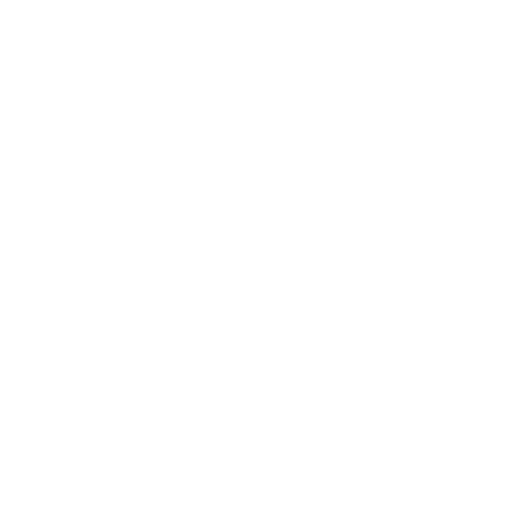
t = 0.00 s
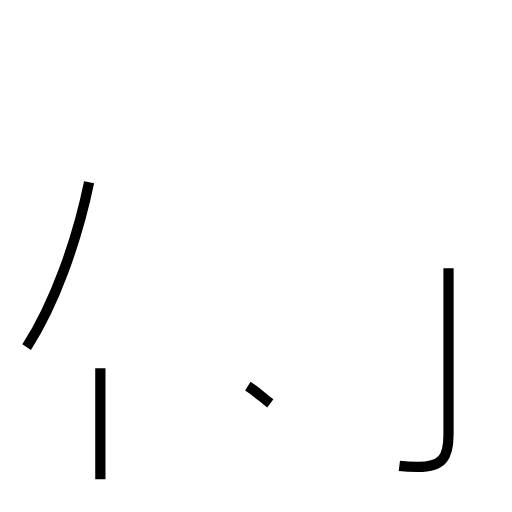
t = 1.62 s
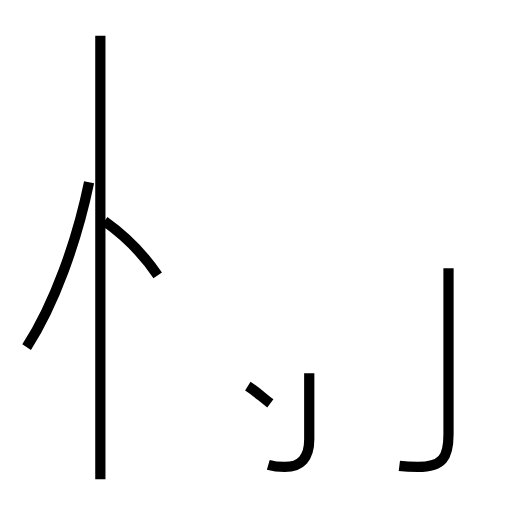
t = 3.19 s
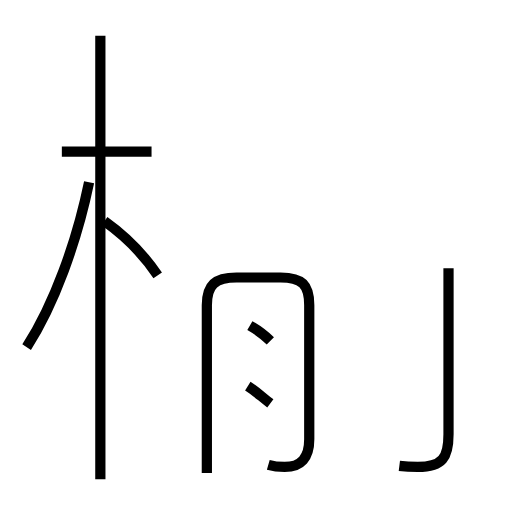
t = 4.62 s
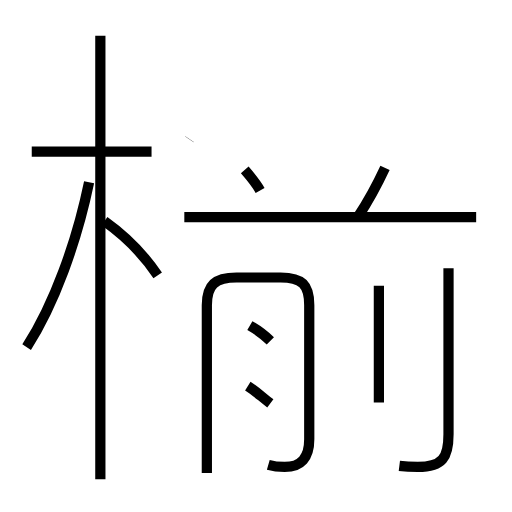
t = 6.14 s
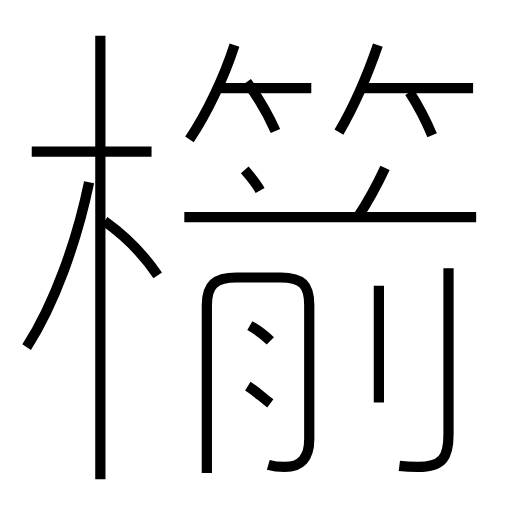
t = 7.66 s

The animated SVG that drew these frames (rendered in a browser with its animation timeline set to each time). Animation: 18 SMIL elements (animate=18); one cycle of 7.66 s.

<?xml version='1.0' encoding='utf-8'?>
<svg viewBox="0.0 -6.0 50.0 50.0" version="1.1" xmlns="http://www.w3.org/2000/svg"><rect x="-1000" y="-1000" width="2000" height="2000" stroke="white" fill="white" /><g style="fill:none;stroke:#000000;stroke-width:1"><path d="M 39.0 1.5 C 39.8 1.6 40.1 1.6 40.8 1.6 C 43.2 1.6 43.8 0.7 43.8 -1.6 L 43.8 -17.8 " transform="translate(0.0 38.0)" stroke-dasharray="23.180336966902306" stroke-dashoffset="23.180336966902306"><animate attributeName="stroke-dashoffset" from="23.180336966902306" to="0" dur="0.6954101090070691s" begin="0s" fill="freeze" /></path><path d="M 2.6 -10.1 C 5.3 -14.3 7.5 -20.4 8.7 -26.2 " transform="translate(0.0 38.0)" stroke-dasharray="17.304095308506977" stroke-dashoffset="17.304095308506977"><animate attributeName="stroke-dashoffset" from="17.304095308506977" to="0" dur="0.5191228592552093s" begin="0.6954101090070691s" fill="freeze" /></path><path d="M 26.4 -4.6 C 25.6 -5.2 25.0 -5.8 24.2 -6.3 " transform="translate(0.0 38.0)" stroke-dasharray="2.782075423324234" stroke-dashoffset="2.782075423324234"><animate attributeName="stroke-dashoffset" from="2.782075423324234" to="0" dur="0.08346226269972702s" begin="1.2145329682622785s" fill="freeze" /></path><path d="M 9.8 2.8 L 9.8 -40.5 " transform="translate(0.0 38.0)" stroke-dasharray="43.3" stroke-dashoffset="43.3"><animate attributeName="stroke-dashoffset" from="43.3" to="0" dur="1.299s" begin="1.2979952309620055s" fill="freeze" /></path><path d="M 15.4 -17.1 C 14.2 -18.9 12.3 -20.9 10.2 -22.4 " transform="translate(0.0 38.0)" stroke-dasharray="7.462457317319042" stroke-dashoffset="7.462457317319042"><animate attributeName="stroke-dashoffset" from="7.462457317319042" to="0" dur="0.22387371951957125s" begin="2.5969952309620057s" fill="freeze" /></path><path d="M 26.2 1.4 C 26.9 1.6 27.1 1.6 27.8 1.6 C 29.4 1.6 30.2 0.7 30.2 -1.1 L 30.2 -14.2 C 30.2 -16.2 29.5 -16.9 27.4 -16.9 L 23.1 -16.9 C 21.0 -16.9 20.2 -16.2 20.2 -14.2 L 20.2 2.2 " transform="translate(0.0 38.0)" stroke-dasharray="48.76975441570819" stroke-dashoffset="48.76975441570819"><animate attributeName="stroke-dashoffset" from="48.76975441570819" to="0" dur="1.4630926324712457s" begin="2.820868950481577s" fill="freeze" /></path><path d="M 26.4 -10.7 C 25.8 -11.3 25.1 -11.8 24.4 -12.2 " transform="translate(0.0 38.0)" stroke-dasharray="2.507313170836409" stroke-dashoffset="2.507313170836409"><animate attributeName="stroke-dashoffset" from="2.507313170836409" to="0" dur="0.07521939512509226s" begin="4.283961582952823s" fill="freeze" /></path><path d="M 14.8 -29.2 L 3.1 -29.2 " transform="translate(0.0 38.0)" stroke-dasharray="11.700000000000001" stroke-dashoffset="11.700000000000001"><animate attributeName="stroke-dashoffset" from="11.700000000000001" to="0" dur="0.35100000000000003s" begin="4.359180978077915s" fill="freeze" /></path><path d="M 37.0 -4.7 L 37.0 -16.1 " transform="translate(0.0 38.0)" stroke-dasharray="11.400000000000002" stroke-dashoffset="11.400000000000002"><animate attributeName="stroke-dashoffset" from="11.400000000000002" to="0" dur="0.342s" begin="4.710180978077915s" fill="freeze" /></path><path d="M 46.5 -22.8 L 18.0 -22.8 " transform="translate(0.0 38.0)" stroke-dasharray="28.5" stroke-dashoffset="28.5"><animate attributeName="stroke-dashoffset" from="28.5" to="0" dur="0.855s" begin="5.0521809780779146s" fill="freeze" /></path><path d="M 25.4 -25.4 C 25.0 -26.1 24.6 -26.6 23.9 -27.4 " transform="translate(0.0 38.0)" stroke-dasharray="2.5047974730094067" stroke-dashoffset="2.5047974730094067"><animate attributeName="stroke-dashoffset" from="2.5047974730094067" to="0" dur="0.0751439241902822s" begin="5.907180978077914s" fill="freeze" /></path><path d="M 35.0 -22.9 C 36.0 -24.4 36.9 -26.1 37.6 -27.6 " transform="translate(0.0 38.0)" stroke-dasharray="5.376135827605966" stroke-dashoffset="5.376135827605966"><animate attributeName="stroke-dashoffset" from="5.376135827605966" to="0" dur="0.16128407482817897s" begin="5.982324902268196s" fill="freeze" /></path><path d="M 18.5 -30.4 C 20.2 -32.9 21.9 -36.5 22.9 -39.6 " transform="translate(0.0 38.0)" stroke-dasharray="10.228226130142925" stroke-dashoffset="10.228226130142925"><animate attributeName="stroke-dashoffset" from="10.228226130142925" to="0" dur="0.30684678390428777s" begin="6.143608977096376s" fill="freeze" /></path><path d="M 26.9 -31.2 C 26.2 -32.8 25.2 -34.5 24.1 -36.0 " transform="translate(0.0 38.0)" stroke-dasharray="5.5676895107031426" stroke-dashoffset="5.5676895107031426"><animate attributeName="stroke-dashoffset" from="5.5676895107031426" to="0" dur="0.16703068532109427s" begin="6.450455761000663s" fill="freeze" /></path><path d="M 30.4 -35.4 L 20.9 -35.4 " transform="translate(0.0 38.0)" stroke-dasharray="9.5" stroke-dashoffset="9.5"><animate attributeName="stroke-dashoffset" from="9.5" to="0" dur="0.285s" begin="6.617486446321758s" fill="freeze" /></path><path d="M 33.1 -31.1 C 34.8 -34.0 36.0 -37.0 36.9 -39.6 " transform="translate(0.0 38.0)" stroke-dasharray="9.325967774603903" stroke-dashoffset="9.325967774603903"><animate attributeName="stroke-dashoffset" from="9.325967774603903" to="0" dur="0.2797790332381171s" begin="6.902486446321758s" fill="freeze" /></path><path d="M 42.2 -30.8 C 41.7 -32.0 40.9 -33.6 40.0 -35.0 " transform="translate(0.0 38.0)" stroke-dasharray="4.746893637949952" stroke-dashoffset="4.746893637949952"><animate attributeName="stroke-dashoffset" from="4.746893637949952" to="0" dur="0.14240680913849854s" begin="7.182265479559875s" fill="freeze" /></path><path d="M 46.2 -35.4 L 35.0 -35.4" transform="translate(0.0 38.0)" stroke-dasharray="11.200000000000003" stroke-dashoffset="11.200000000000003"><animate attributeName="stroke-dashoffset" from="11.200000000000003" to="0" dur="0.3360000000000001s" begin="7.324672288698373s" fill="freeze" /></path></g></svg>
